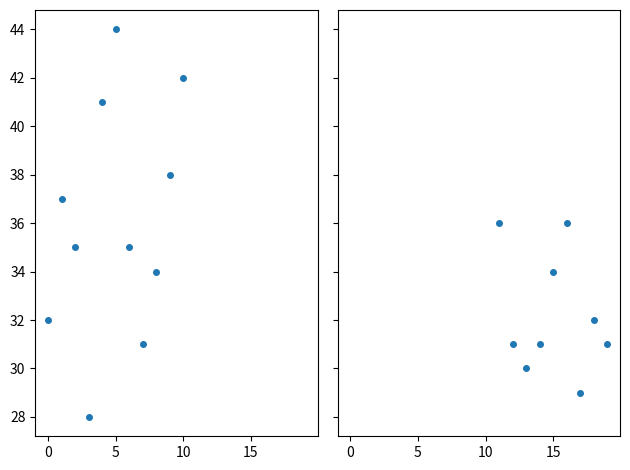

This figure's Python source:
#! /usr/bin/env python3
"""
Create side-by-side scatter plots.
"""

import matplotlib.pyplot as plt
import pandas as pd


def main():
    data = {
        'x': [1, 1, 1, 1, 1, 1, 1, 1, 1, 1, 1, 2, 2, 2, 2, 2, 2, 2, 2, 2],
        'y': [
            32, 37, 35, 28, 41, 44, 35, 31, 34, 38, 42, 36, 31, 30, 31, 34,
            36, 29, 32, 31
        ]
    }
    # create DataFrames
    df = pd.DataFrame(data=data)
    sample_one = df[df['x'] == 1]
    sample_two = df[df['x'] == 2]
    # create Figure, Axes objects
    fig, (ax1, ax2) = plt.subplots(
        nrows=1, ncols=2, sharex=True, sharey=True, layout='tight'
    )
    # https://matplotlib.org/stable/api/_as_gen/matplotlib.axes.Axes.plot.html
    ax1.plot(sample_one['y'], marker='.', markersize=8, linestyle='None')
    ax2.plot(sample_two['y'], marker='.', markersize=8, linestyle='None')
    # save image as file
    fig.savefig(fname="fig_ax_scatter_ex_02.svg", format="svg")


if __name__ == '__main__':
    main()


